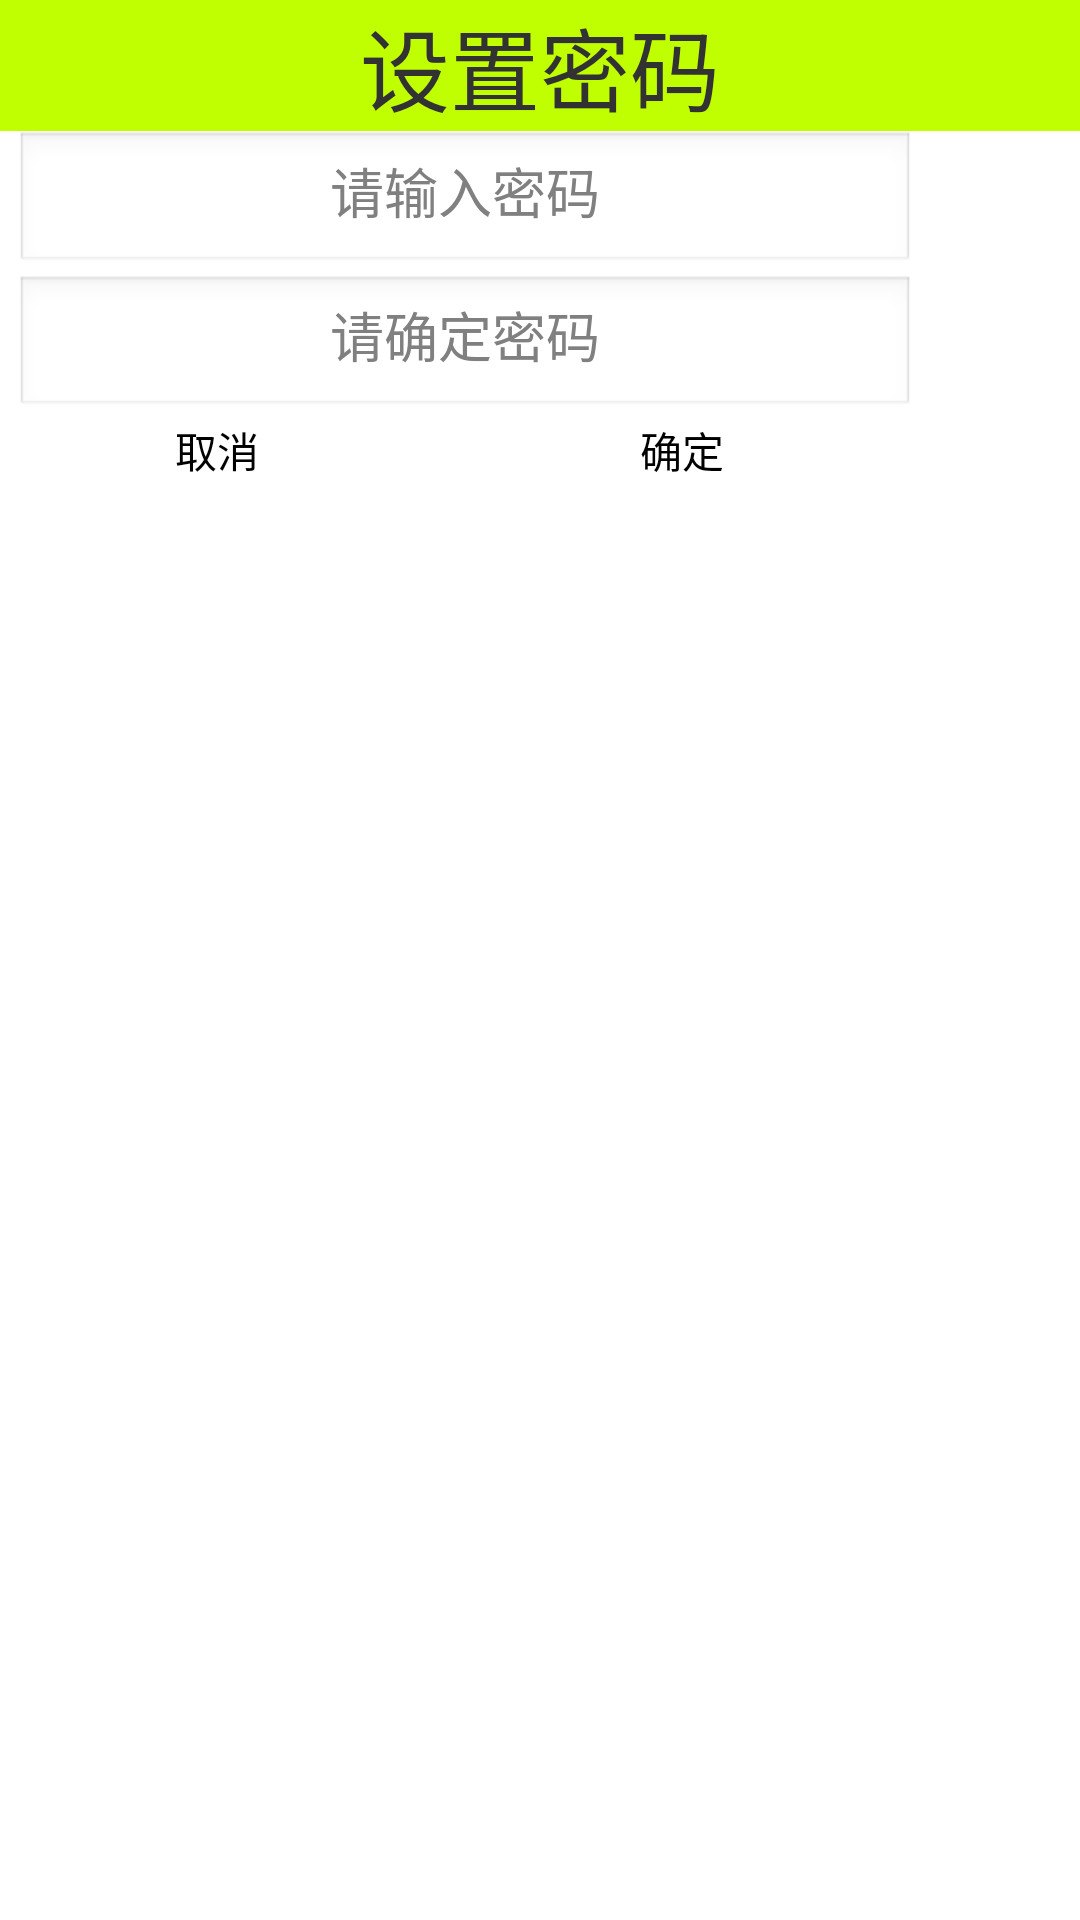

Write the Android layout XML for this screen, with the resource values it uses.
<!-- AndroidManifest.xml: application theme AppTheme -->
<!-- res/layout/show_setup_dialog.xml -->
<?xml version="1.0" encoding="utf-8"?>
<LinearLayout xmlns:android="http://schemas.android.com/apk/res/android"
    android:layout_width="300dp"
    android:layout_height="wrap_content"
   
    android:orientation="vertical" >
    <TextView 
        android:layout_width="match_parent"
        android:layout_height="wrap_content"
        android:background="#BFFF01"
        android:text="设置密码"
        android:textSize="30dp"
        android:gravity="center"/>
    <EditText 
        android:gravity="center_horizontal"
        android:layout_width="300dp"
        android:layout_height="wrap_content"
         android:id="@+id/et_set_passeord"
        android:hint="请输入密码"
        android:layout_marginLeft="5dp"
        android:layout_marginRight="5dp"
        android:inputType="textPassword"/>
    <EditText 
        android:gravity="center_horizontal"
        android:layout_width="300dp"
         android:id="@+id/et_passeord_config"
        android:layout_height="wrap_content"
        android:hint="请确定密码"
        android:layout_marginLeft="5dp"
        android:layout_marginRight="5dp"
        android:inputType="textPassword"/>
    <LinearLayout 
        android:layout_width="300dp"
        android:orientation="horizontal"
        android:layout_height="wrap_content">
	
        <Button 
            android:layout_width="0dp"
            android:layout_weight="1"
             android:background="@drawable/btn_background"
            android:text="取消"
            android:id="@+id/btn_cancel"
            android:layout_marginRight="5dp"
       		android:layout_height="wrap_content"/>
         <Button 
            android:layout_width="0dp"
            android:layout_weight="1"
              android:id="@+id/btn_ok"
            android:layout_marginLeft="5dp"
             android:background="@drawable/btn_background"
            android:text="确定"
       		android:layout_height="wrap_content"/>
    </LinearLayout>

</LinearLayout>
<!-- resources referenced by this layout -->
<resources>
  <!-- drawable btn_background (drawable) -->
  <?xml version="1.0" encoding="utf-8"?>
  <selector xmlns:android="http://schemas.android.com/apk/res/android">
  
      <item android:drawable="@android:color/holo_blue_light" android:state_pressed="true">
       <item android:drawable="@android:color/holo_blue_light" android:state_focused="true">
       <item android:drawable="@android:color/holo_green_dark" >
                  
      </item></item></item>
  
  </selector>
  <style name="AppTheme" parent="AppBaseTheme">
          <item name="android:windowNoTitle">true</item>
          
      </style>
  <style name="AppBaseTheme" parent="android:Theme.Light">
          
      </style>
</resources>
